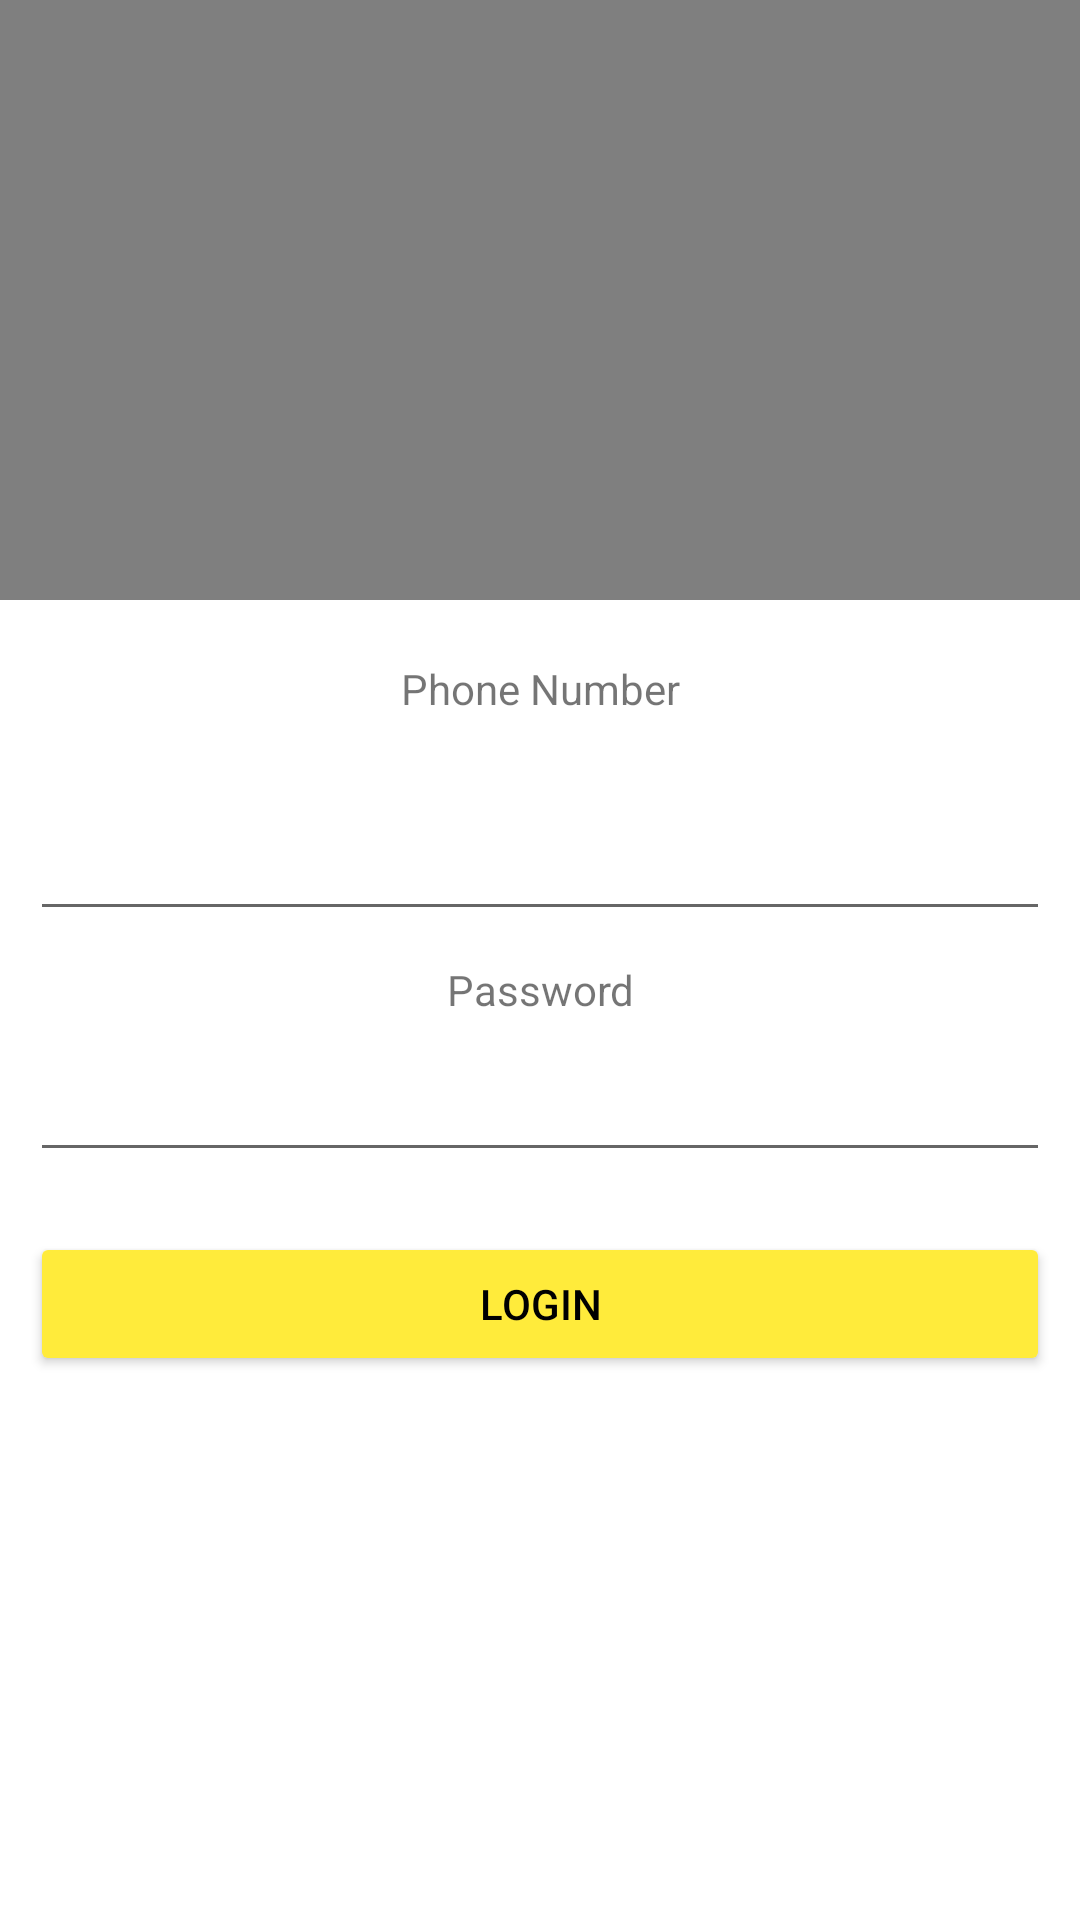

The Android layout XML behind this screen, and the referenced resources:
<!-- AndroidManifest.xml: application theme Theme.AirRacing -->
<!-- res/layout/fragment_login.xml -->
<?xml version="1.0" encoding="utf-8"?>
<FrameLayout xmlns:android="http://schemas.android.com/apk/res/android"
    xmlns:tools="http://schemas.android.com/tools"
    android:layout_width="match_parent"
    android:layout_height="match_parent"
    android:background="@color/white"
    tools:context=".ui.LoginFragment">

   <LinearLayout
       android:layout_width="match_parent"
       android:layout_height="match_parent"
      android:orientation="vertical">
      <VideoView
          android:id="@+id/video"
          android:layout_width="match_parent"
          android:layout_height="200sp"/>

      <TextView
          android:layout_width="match_parent"
          android:layout_height="wrap_content"
          android:gravity="center"
          android:layout_margin="20sp"
          android:text="Phone Number"/>
      <EditText
          android:id="@+id/edtPhone"
          android:layout_width="match_parent"
          android:gravity="center"
          android:layout_margin="10sp"
          android:inputType="number"
          android:layout_height="wrap_content"/>
      <TextView
          android:layout_width="match_parent"
          android:layout_height="wrap_content"
          android:gravity="center"
          android:text="Password"/>
      <EditText
          android:id="@+id/edtPass"
          android:layout_width="match_parent"
          android:gravity="center"
          android:layout_margin="10sp"
          android:layout_height="wrap_content"/>

      <Button
          android:id="@+id/LoginBtn"
          android:layout_width="match_parent"
          android:layout_height="wrap_content"
          android:layout_margin="10sp"
          android:textColor="@color/black"
          android:backgroundTint="#FFEB3B"
         android:text="Login"/>
   </LinearLayout>


</FrameLayout>
<!-- resources referenced by this layout -->
<resources>
  <style name="Theme.AirRacing" parent="Theme.MaterialComponents.DayNight.DarkActionBar">
          
          <item name="colorPrimary">@color/purple_500</item>
          <item name="colorPrimaryVariant">@color/purple_700</item>
          <item name="colorOnPrimary">@color/white</item>
          
          <item name="colorSecondary">@color/teal_200</item>
          <item name="colorSecondaryVariant">@color/teal_700</item>
          <item name="colorOnSecondary">@color/black</item>
          
          <item name="android:statusBarColor" tools:targetApi="l">?attr/colorPrimaryVariant</item>
          
      </style>
  <!-- not gathered from this repository: default colours our renderer supplied (Android Studio template values) -->
  <color name="purple_500">#FF6200EE</color>
  <color name="purple_700">#FF3700B3</color>
  <color name="teal_200">#FF03DAC5</color>
  <color name="teal_700">#FF018786</color>
  <color name="black">#FF000000</color>
  <color name="white">#FFFFFFFF</color>
</resources>
